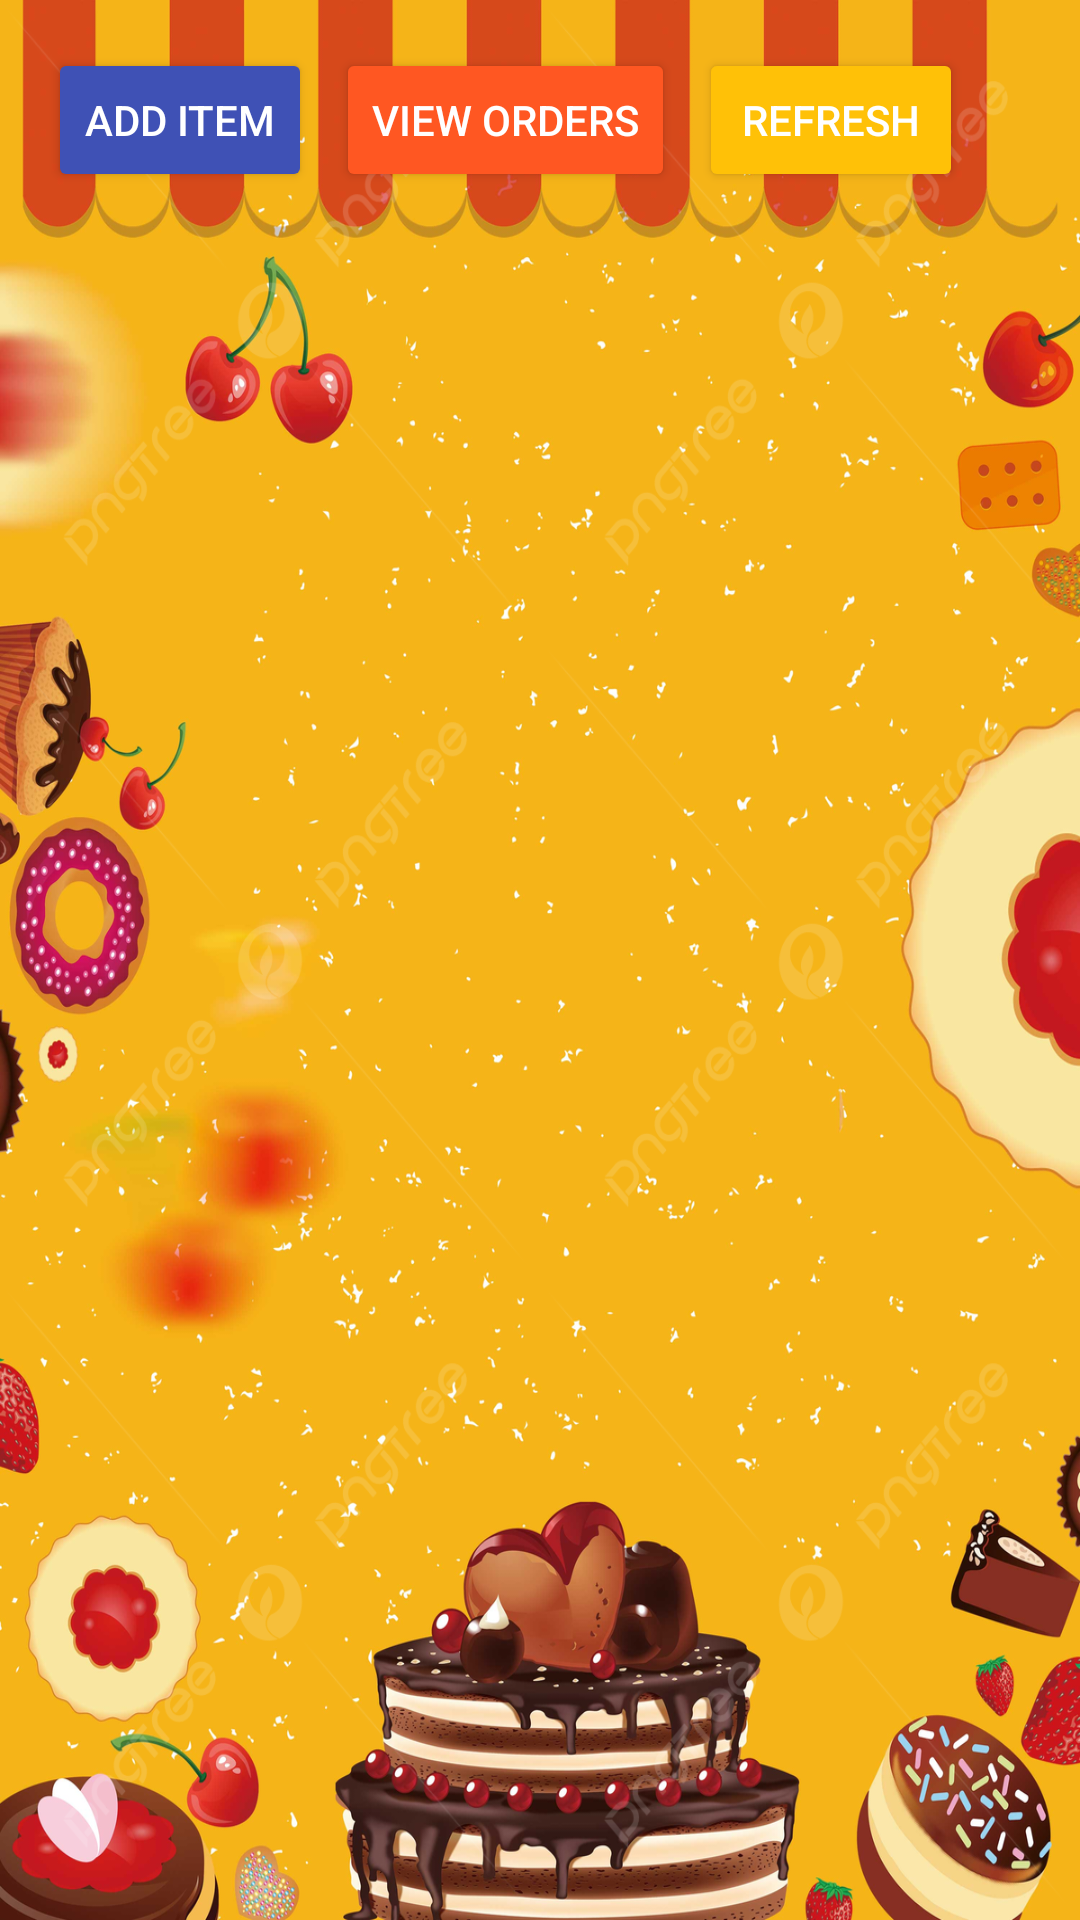

The Android layout XML behind this screen, and the referenced resources:
<!-- AndroidManifest.xml: application theme Theme.Hives -->
<!-- res/layout/activity_admin_dashboard.xml -->
<?xml version="1.0" encoding="utf-8"?>
<LinearLayout xmlns:android="http://schemas.android.com/apk/res/android"
    android:layout_width="match_parent"
    android:layout_height="match_parent"
    xmlns:tools="http://schemas.android.com/tools"
    android:orientation="vertical"
    android:padding="16dp"
    android:background="@drawable/bg1"
    tools:context=".AdminDashboard">

    <LinearLayout
        android:layout_width="match_parent"
        android:layout_height="wrap_content"
        android:orientation="horizontal"
        android:layout_marginBottom="16dp"
        android:gravity="center_vertical">

        <Button
            android:id="@+id/addButton"
            android:layout_width="wrap_content"
            android:layout_height="wrap_content"
            android:backgroundTint="#3F51B5"
            android:textColor="@color/white"
            android:text="Add Item"
            android:layout_marginEnd="8dp"/>

        <Button
            android:id="@+id/viewOrdersButton"
            android:layout_width="wrap_content"
            android:layout_height="wrap_content"
            android:backgroundTint="#FF5722"
            android:textColor="@color/white"
            android:text="View Orders"
            android:layout_marginEnd="8dp"/>

        <Button
            android:id="@+id/refreshButton"
            android:layout_width="wrap_content"
            android:layout_height="wrap_content"
            android:backgroundTint="#FFC107"
            android:textColor="@color/white"
            android:text="Refresh" />
    </LinearLayout>

    <androidx.recyclerview.widget.RecyclerView
        android:id="@+id/recyclerView"
        android:layout_width="match_parent"
        android:layout_height="0dp"
        android:layout_marginTop="16dp"
        android:layout_weight="1"/>
</LinearLayout>
<!-- resources referenced by this layout -->
<resources>
  <!-- drawable bg1: jpg bitmap (drawable, 1014884 bytes) -->
  <style name="Theme.Hives" parent="Base.Theme.Hives" />
  <style name="Base.Theme.Hives" parent="Theme.Material3.DayNight.NoActionBar">
          
          
      </style>
  <!-- not gathered from this repository: default colours our renderer supplied (Android Studio template values) -->
  <color name="white">#FFFFFFFF</color>
</resources>
